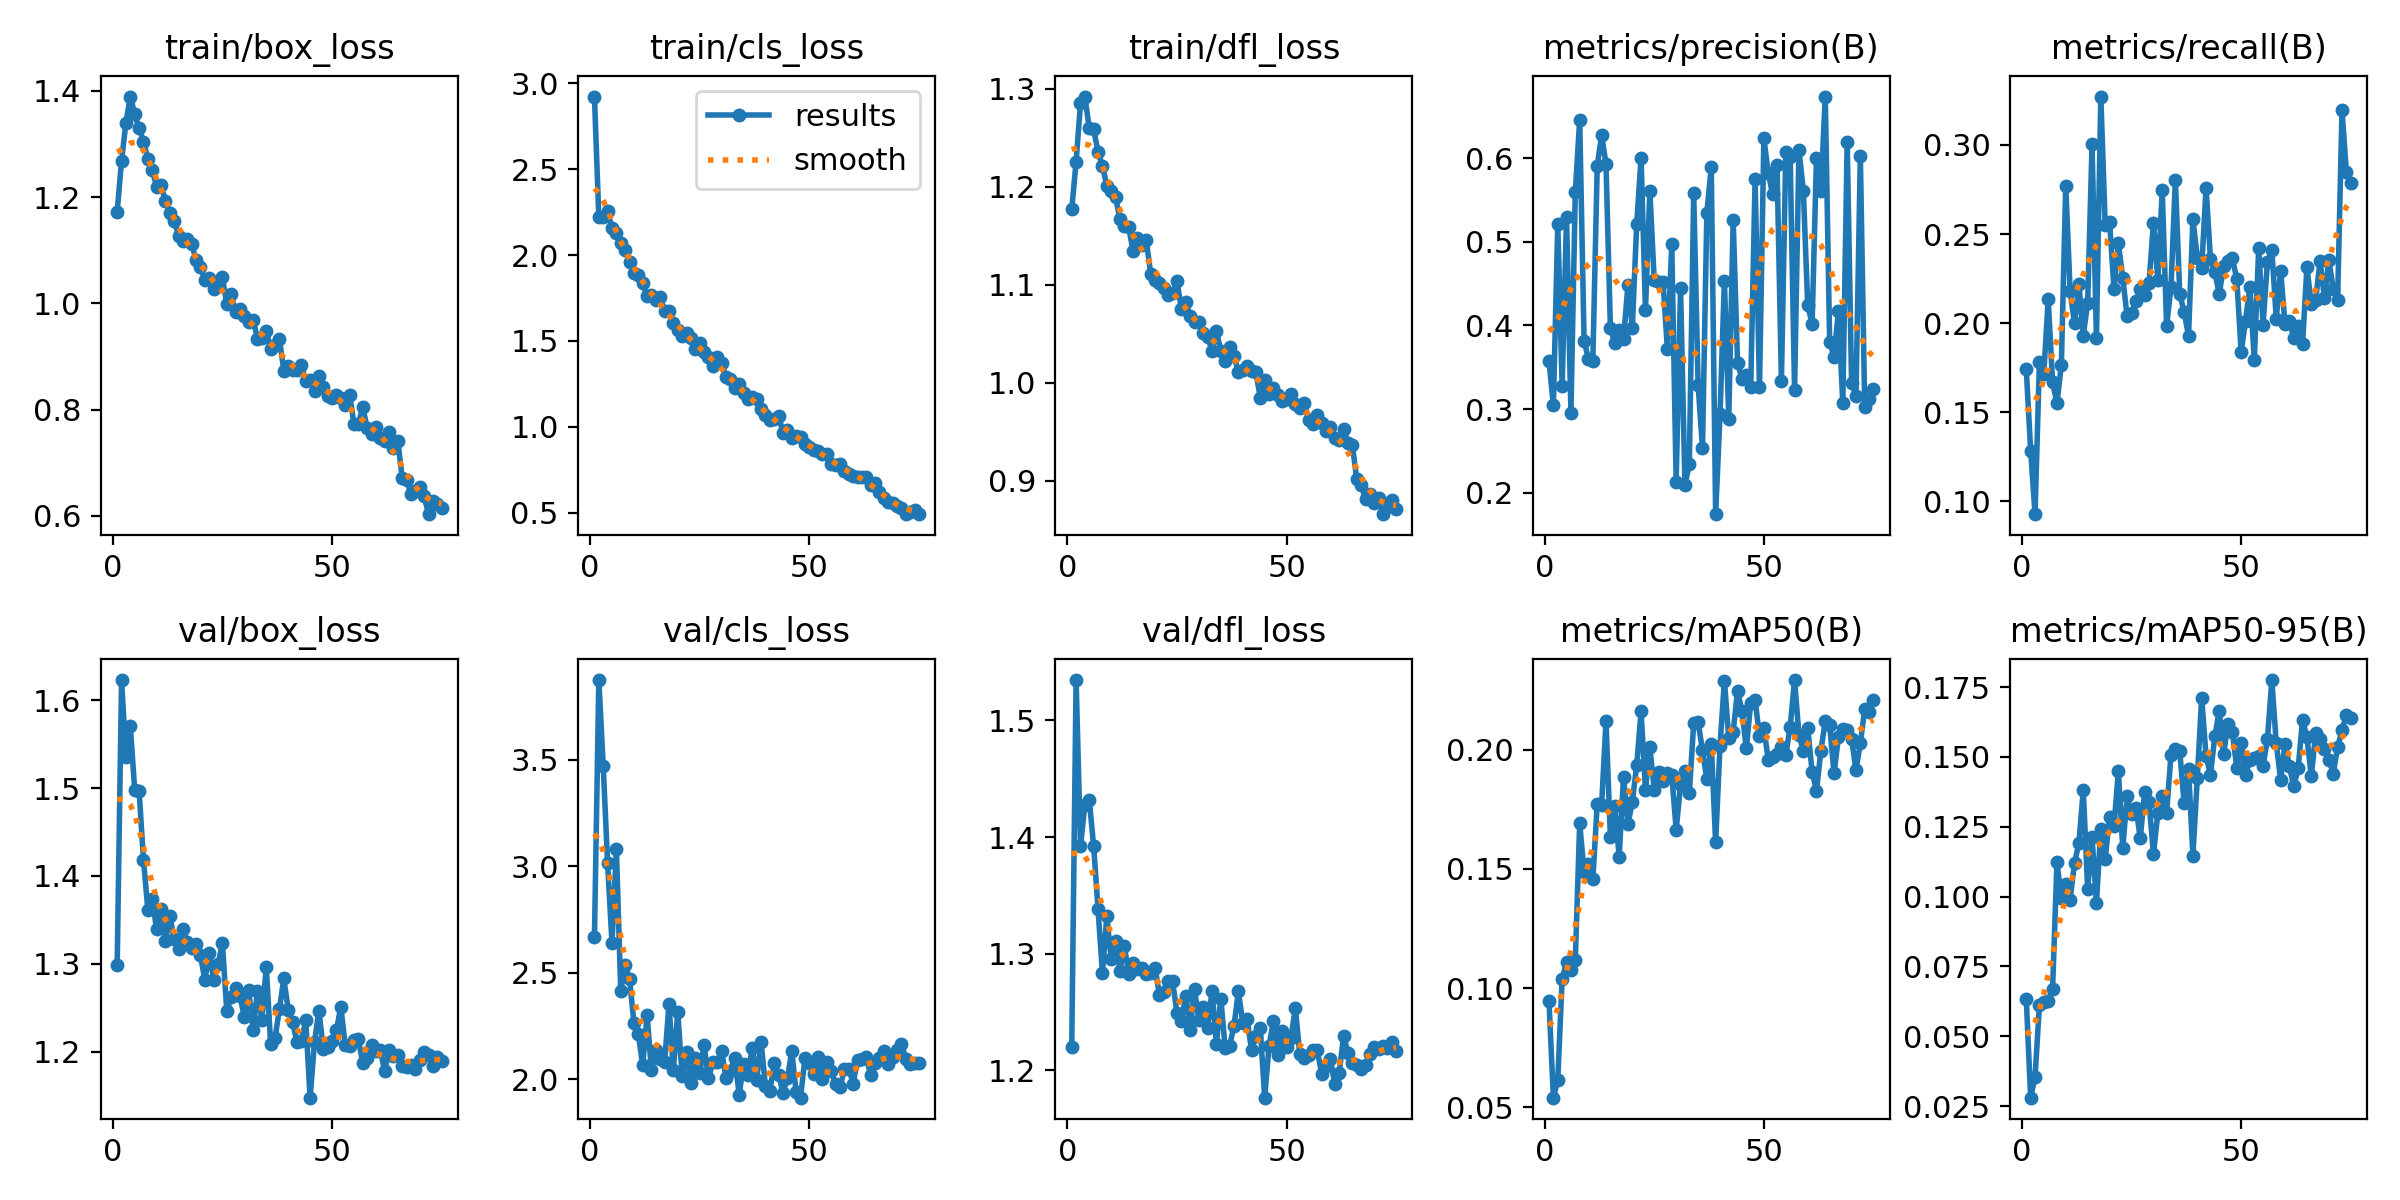

The file beside this chart, header and first rows:
epoch, train/box_loss, train/cls_loss, train/dfl_loss, metrics/precision(B), metrics/recall(B), metrics/mAP50(B), metrics/mAP50-95(B), val/box_loss, val/cls_loss, val/dfl_loss, lr/pg0, lr/pg1, lr/pg2
1, 1.172, 2.923, 1.177, 0.3574, 0.1742, 0.09444, 0.06339, 1.298, 2.666, 1.22, 0.0003649, 0.0003649, 0.0003649
2, 1.268, 2.219, 1.226, 0.3044, 0.1285, 0.05404, 0.028, 1.623, 3.873, 1.535, 0.0007255, 0.0007255, 0.0007255
3, 1.34, 2.22, 1.285, 0.5214, 0.09281, 0.06141, 0.03539, 1.535, 3.471, 1.392, 0.001076, 0.001076, 0.001076
4, 1.389, 2.258, 1.292, 0.3279, 0.1784, 0.1038, 0.06122, 1.571, 3.014, 1.428, 0.001067, 0.001067, 0.001067
5, 1.356, 2.155, 1.26, 0.5299, 0.1717, 0.1109, 0.06229, 1.498, 2.639, 1.432, 0.001052, 0.001052, 0.001052
6, 1.33, 2.129, 1.259, 0.2957, 0.2135, 0.1075, 0.06267, 1.497, 3.081, 1.392, 0.001038, 0.001038, 0.001038
7, 1.305, 2.068, 1.236, 0.5597, 0.1668, 0.1118, 0.06699, 1.418, 2.414, 1.338, 0.001023, 0.001023, 0.001023
8, 1.272, 2.031, 1.222, 0.646, 0.155, 0.1692, 0.1123, 1.361, 2.536, 1.284, 0.001008, 0.001008, 0.001008
9, 1.251, 1.962, 1.201, 0.3817, 0.1766, 0.1488, 0.09947, 1.374, 2.471, 1.332, 0.0009937, 0.0009937, 0.0009937
10, 1.22, 1.897, 1.196, 0.3597, 0.2773, 0.1519, 0.1044, 1.339, 2.266, 1.295, 0.000979, 0.000979, 0.000979
11, 1.222, 1.883, 1.189, 0.3579, 0.2181, 0.1457, 0.09881, 1.362, 2.213, 1.311, 0.0009643, 0.0009643, 0.0009643
12, 1.193, 1.836, 1.167, 0.5909, 0.2, 0.1774, 0.1121, 1.325, 2.066, 1.286, 0.0009497, 0.0009497, 0.0009497
13, 1.17, 1.76, 1.16, 0.6273, 0.2218, 0.1769, 0.1191, 1.355, 2.302, 1.307, 0.000935, 0.000935, 0.000935
14, 1.156, 1.768, 1.159, 0.5932, 0.1931, 0.2121, 0.1382, 1.329, 2.042, 1.283, 0.0009204, 0.0009204, 0.0009204
15, 1.128, 1.741, 1.134, 0.3972, 0.2115, 0.1634, 0.1028, 1.317, 2.137, 1.292, 0.0009057, 0.0009057, 0.0009057
16, 1.118, 1.755, 1.148, 0.3784, 0.3003, 0.1762, 0.1213, 1.34, 2.095, 1.287, 0.000891, 0.000891, 0.000891
17, 1.121, 1.674, 1.14, 0.3944, 0.1915, 0.1551, 0.09772, 1.325, 2.083, 1.288, 0.0008764, 0.0008764, 0.0008764
18, 1.113, 1.675, 1.146, 0.3836, 0.3272, 0.1888, 0.1241, 1.317, 2.352, 1.283, 0.0008617, 0.0008617, 0.0008617
19, 1.081, 1.604, 1.111, 0.4487, 0.2551, 0.1687, 0.1136, 1.323, 2.043, 1.284, 0.000847, 0.000847, 0.000847
20, 1.068, 1.563, 1.105, 0.3969, 0.2566, 0.1781, 0.1284, 1.31, 2.317, 1.288, 0.0008324, 0.0008324, 0.0008324
21, 1.044, 1.531, 1.102, 0.521, 0.2194, 0.1934, 0.1252, 1.282, 2.014, 1.265, 0.0008177, 0.0008177, 0.0008177
22, 1.048, 1.544, 1.097, 0.6005, 0.2448, 0.2162, 0.1449, 1.313, 2.128, 1.268, 0.000803, 0.000803, 0.000803
23, 1.028, 1.52, 1.09, 0.418, 0.2254, 0.1833, 0.1174, 1.282, 1.985, 1.276, 0.0007884, 0.0007884, 0.0007884
24, 1.036, 1.453, 1.092, 0.5609, 0.2038, 0.2011, 0.136, 1.299, 2.099, 1.276, 0.0007737, 0.0007737, 0.0007737
25, 1.049, 1.487, 1.104, 0.4538, 0.2059, 0.1833, 0.1296, 1.323, 2.03, 1.249, 0.000759, 0.000759, 0.000759
26, 0.9982, 1.433, 1.075, 0.4521, 0.2122, 0.1906, 0.1319, 1.246, 2.162, 1.242, 0.0007444, 0.0007444, 0.0007444
27, 1.018, 1.408, 1.082, 0.4521, 0.2192, 0.1869, 0.121, 1.262, 2.005, 1.264, 0.0007297, 0.0007297, 0.0007297
28, 0.9836, 1.352, 1.068, 0.3718, 0.2158, 0.1905, 0.1374, 1.273, 2.081, 1.235, 0.000715, 0.000715, 0.000715
29, 0.9889, 1.407, 1.062, 0.4968, 0.2228, 0.1894, 0.1339, 1.264, 2.083, 1.27, 0.0007004, 0.0007004, 0.0007004
30, 0.9759, 1.373, 1.062, 0.2128, 0.2564, 0.1665, 0.1152, 1.239, 2.131, 1.243, 0.0006857, 0.0006857, 0.0006857
31, 0.9652, 1.288, 1.051, 0.4447, 0.2241, 0.1852, 0.1298, 1.27, 2.005, 1.254, 0.000671, 0.000671, 0.000671
32, 0.9694, 1.278, 1.047, 0.2092, 0.2746, 0.191, 0.136, 1.224, 2.041, 1.237, 0.0006564, 0.0006564, 0.0006564
33, 0.9337, 1.224, 1.032, 0.2338, 0.1986, 0.1818, 0.1299, 1.27, 2.1, 1.268, 0.0006417, 0.0006417, 0.0006417
34, 0.9352, 1.25, 1.053, 0.5583, 0.2202, 0.2112, 0.1508, 1.236, 1.927, 1.223, 0.000627, 0.000627, 0.000627
35, 0.9489, 1.196, 1.032, 0.3293, 0.2805, 0.2115, 0.1529, 1.297, 2.073, 1.262, 0.0006124, 0.0006124, 0.0006124
36, 0.9136, 1.163, 1.022, 0.2529, 0.2164, 0.1998, 0.1521, 1.209, 2.021, 1.219, 0.0005977, 0.0005977, 0.0005977
37, 0.9209, 1.176, 1.037, 0.535, 0.2063, 0.1876, 0.1334, 1.216, 2.148, 1.221, 0.000583, 0.000583, 0.000583
38, 0.9337, 1.159, 1.028, 0.5892, 0.1929, 0.2023, 0.1455, 1.248, 1.999, 1.238, 0.0005684, 0.0005684, 0.0005684
39, 0.8735, 1.103, 1.011, 0.1742, 0.2582, 0.1613, 0.1147, 1.283, 2.175, 1.268, 0.0005537, 0.0005537, 0.0005537
40, 0.8817, 1.067, 1.013, 0.2935, 0.2368, 0.2017, 0.1423, 1.248, 1.969, 1.241, 0.0005391, 0.0005391, 0.0005391
41, 0.8749, 1.042, 1.017, 0.4533, 0.2312, 0.229, 0.1712, 1.234, 1.944, 1.244, 0.0005244, 0.0005244, 0.0005244
42, 0.8753, 1.045, 1.012, 0.2886, 0.2761, 0.2048, 0.1503, 1.211, 2.077, 1.217, 0.0005097, 0.0005097, 0.0005097
43, 0.8844, 1.065, 1.011, 0.5263, 0.2362, 0.2075, 0.1437, 1.212, 2.021, 1.229, 0.0004951, 0.0004951, 0.0004951
44, 0.8534, 0.9647, 0.9845, 0.3553, 0.2286, 0.2249, 0.1575, 1.236, 1.937, 1.236, 0.0004804, 0.0004804, 0.0004804
45, 0.8555, 0.9846, 1.003, 0.336, 0.2162, 0.2162, 0.1665, 1.148, 2.004, 1.177, 0.0004657, 0.0004657, 0.0004657
46, 0.8348, 0.9351, 0.9889, 0.3412, 0.2319, 0.2006, 0.151, 1.211, 2.132, 1.221, 0.0004511, 0.0004511, 0.0004511
47, 0.8627, 0.949, 0.9943, 0.3261, 0.2349, 0.2197, 0.1619, 1.247, 1.942, 1.243, 0.0004364, 0.0004364, 0.0004364
48, 0.8423, 0.9435, 0.987, 0.5745, 0.2364, 0.221, 0.1589, 1.203, 1.914, 1.214, 0.0004217, 0.0004217, 0.0004217
49, 0.8259, 0.9001, 0.9817, 0.3258, 0.2248, 0.2056, 0.146, 1.205, 2.099, 1.234, 0.0004071, 0.0004071, 0.0004071
50, 0.8217, 0.8849, 0.9828, 0.6237, 0.1838, 0.209, 0.1549, 1.213, 2.079, 1.22, 0.0003924, 0.0003924, 0.0003924
51, 0.8279, 0.8676, 0.9879, 0.5824, 0.2012, 0.1958, 0.1436, 1.224, 2.026, 1.228, 0.0003777, 0.0003777, 0.0003777
52, 0.8211, 0.8624, 0.9779, 0.5567, 0.2204, 0.197, 0.1489, 1.251, 2.103, 1.254, 0.0003631, 0.0003631, 0.0003631
53, 0.8089, 0.8399, 0.9746, 0.5919, 0.1793, 0.1981, 0.1495, 1.207, 2.003, 1.214, 0.0003484, 0.0003484, 0.0003484
54, 0.8282, 0.8399, 0.9791, 0.3335, 0.2421, 0.2013, 0.1504, 1.206, 2.08, 1.211, 0.0003337, 0.0003337, 0.0003337
55, 0.7733, 0.7859, 0.9621, 0.6068, 0.1992, 0.1977, 0.1467, 1.213, 2.041, 1.213, 0.0003191, 0.0003191, 0.0003191
56, 0.7729, 0.7802, 0.9581, 0.6009, 0.2346, 0.2097, 0.1565, 1.214, 1.977, 1.217, 0.0003044, 0.0003044, 0.0003044
57, 0.8046, 0.7846, 0.9673, 0.3226, 0.2412, 0.2293, 0.1775, 1.187, 1.962, 1.218, 0.0002898, 0.0002898, 0.0002898
58, 0.7664, 0.7441, 0.9583, 0.6095, 0.2026, 0.2062, 0.155, 1.193, 2.048, 1.197, 0.0002751, 0.0002751, 0.0002751
59, 0.7541, 0.7231, 0.9505, 0.5613, 0.2294, 0.1996, 0.1419, 1.208, 2.05, 1.204, 0.0002604, 0.0002604, 0.0002604
60, 0.7682, 0.7164, 0.9549, 0.424, 0.1995, 0.2091, 0.1547, 1.201, 1.98, 1.21, 0.0002457, 0.0002457, 0.0002457
... 15 more rows
